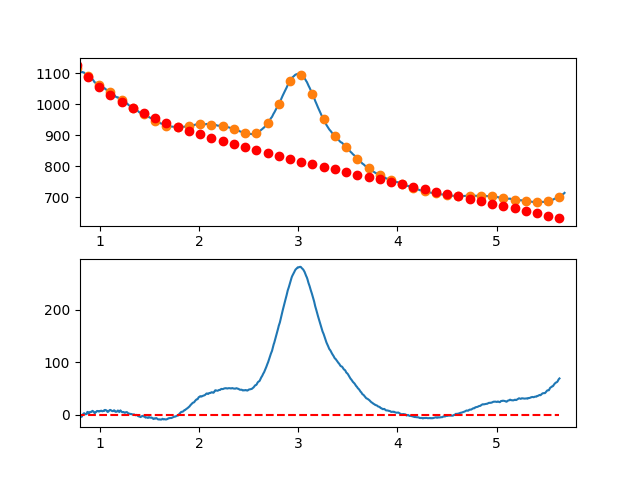

The data file committed next to this chart (first rows):
7.660095065371018697e-01, -7.572718111584435974e+00
7.716692588143090337e-01, -6.673653300698560997e+00
7.773290110915161977e-01, -4.758950505356324356e+00
7.829887633687233617e-01, -5.048301103246785715e+00
7.886485156459305257e-01, -3.641396472058431755e+00
7.943082679231376897e-01, -4.197927989479467215e+00
7.999680202003448537e-01, -2.907587033198524296e+00
8.056277724775520177e-01, -3.800064980903698597e+00
8.112875247547591817e-01, -2.635053210283558656e+00
8.169472770319663457e-01, -4.212243099026636628e+00
8.226070293091735097e-01, -2.071326024821473766e+00
8.282667815863807848e-01, -7.119933653561929532e-01
8.339265338635878377e-01, 1.406063501680591799e+00
8.395862861407951128e-01, 2.493153198601021359e+00
8.452460384180022768e-01, 2.379584347715990589e+00
8.509057906952094408e-01, 1.545665571336712674e+00
8.565655429724164938e-01, 5.317054917759378441e-01
8.622252952496237688e-01, 1.218012731344515487e+00
8.678850475268309328e-01, 9.348959123544773320e-01
8.735447998040380968e-01, 4.822663657117345792e+00
8.792045520812451498e-01, 5.031624587943497318e+00
8.848643043584524248e-01, 3.792087327146646203e+00
8.905240566356595888e-01, 2.374360497036150264e+00
8.961838089128667528e-01, 3.438752719925332713e+00
9.018435611900738058e-01, 5.125572618125033841e+00
9.075033134672810808e-01, 4.965128813947103481e+00
9.131630657444882448e-01, 4.737729929702481968e+00
9.188228180216954089e-01, 5.673684587703746729e+00
9.244825702989024618e-01, 7.073301410261592537e+00
9.301423225761097369e-01, 6.556889019688014741e+00
9.358020748533169009e-01, 5.754756038294317477e+00
9.414618271305239539e-01, 4.437211088392814418e+00
9.471215794077312289e-01, 2.824562792293818347e+00
9.527813316849383929e-01, 3.017119772310479675e+00
9.584410839621455569e-01, 4.885190650752974761e+00
9.641008362393528319e-01, 5.139084049933899223e+00
9.697605885165598849e-01, 6.719108592164275251e+00
9.754203407937670489e-01, 6.825572899755798062e+00
9.810800930709743239e-01, 6.618785595020199253e+00
9.867398453481812659e-01, 5.889055300268864812e+00
9.923995976253885409e-01, 6.366690637813007925e+00
9.980593499025957049e-01, 5.981975714038071601e+00
1.003719102179802869e+00, 6.965096571622098054e+00
1.009378854457010144e+00, 7.006214737314849117e+00
1.015038606734217197e+00, 7.315491737868114797e+00
1.020698359011424472e+00, 6.463089100032220813e+00
1.026358111288631525e+00, 6.239168350558202292e+00
1.032017863565838578e+00, 6.603891016197167119e+00
1.037677615843045853e+00, 7.337418623699704767e+00
1.043337368120253128e+00, 6.799912699816786699e+00
1.048997120397460181e+00, 8.561534771299420754e+00
1.054656872674667456e+00, 8.882446364898214597e+00
1.060316624951874509e+00, 8.132809007364130593e+00
1.065976377229081784e+00, 8.052784225448476718e+00
1.071636129506288837e+00, 6.882533545901651451e+00
1.077295881783495890e+00, 5.062218495474553492e+00
1.082955634060703165e+00, 5.152000600918654527e+00
1.088615386337910440e+00, 6.222041388983598154e+00
1.094275138615117493e+00, 7.602502386421519986e+00
1.099934890892324768e+00, 8.573545119983009499e+00
1.105594643169532043e+00, 8.865331116418246893e+00
... 809 more rows
